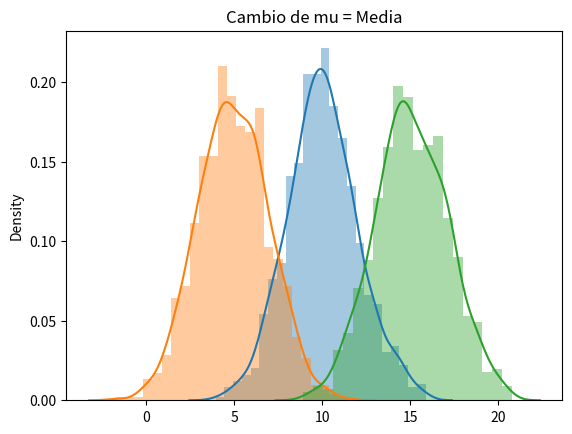
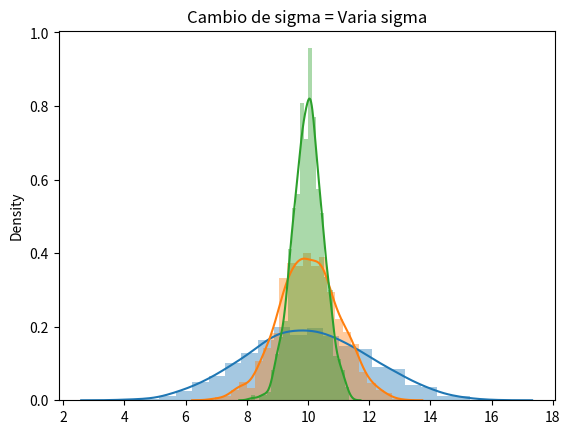

Recreate these plots in Python, in order.
import numpy as np
import matplotlib.pyplot as plt
import seaborn as sns #sudo dnf install python3-seaborn.noarch

# variga la media
mu = 10
sigma = 2
P1 = np.random.normal(mu,sigma, 1000)
mu = 5
sigma = 2
P2 = np.random.normal(mu,sigma, 1000)
mu = 15
sigma = 2
P3 = np.random.normal(mu,sigma, 1000)

Plot1 = sns.distplot(P1)
Plot2 = sns.distplot(P2)
Plot3 = sns.distplot(P3)
plt.title('Cambio de mu = Media')

#Varia sigma
plt.figure()
mu = 10
sigma = 2
P4 = np.random.normal(mu,sigma, 1000)
mu= 10
sigma = 1
P5 = np.random.normal(mu,sigma, 1000)
mu = 10
sigma = 0.5
P6 = np.random.normal(mu,sigma, 1000)

Plot4 = sns.distplot(P4)
Plot5 = sns.distplot(P5)
Plot6 = sns.distplot(P6)
plt.title('Cambio de sigma = Varia sigma')

plt.show()